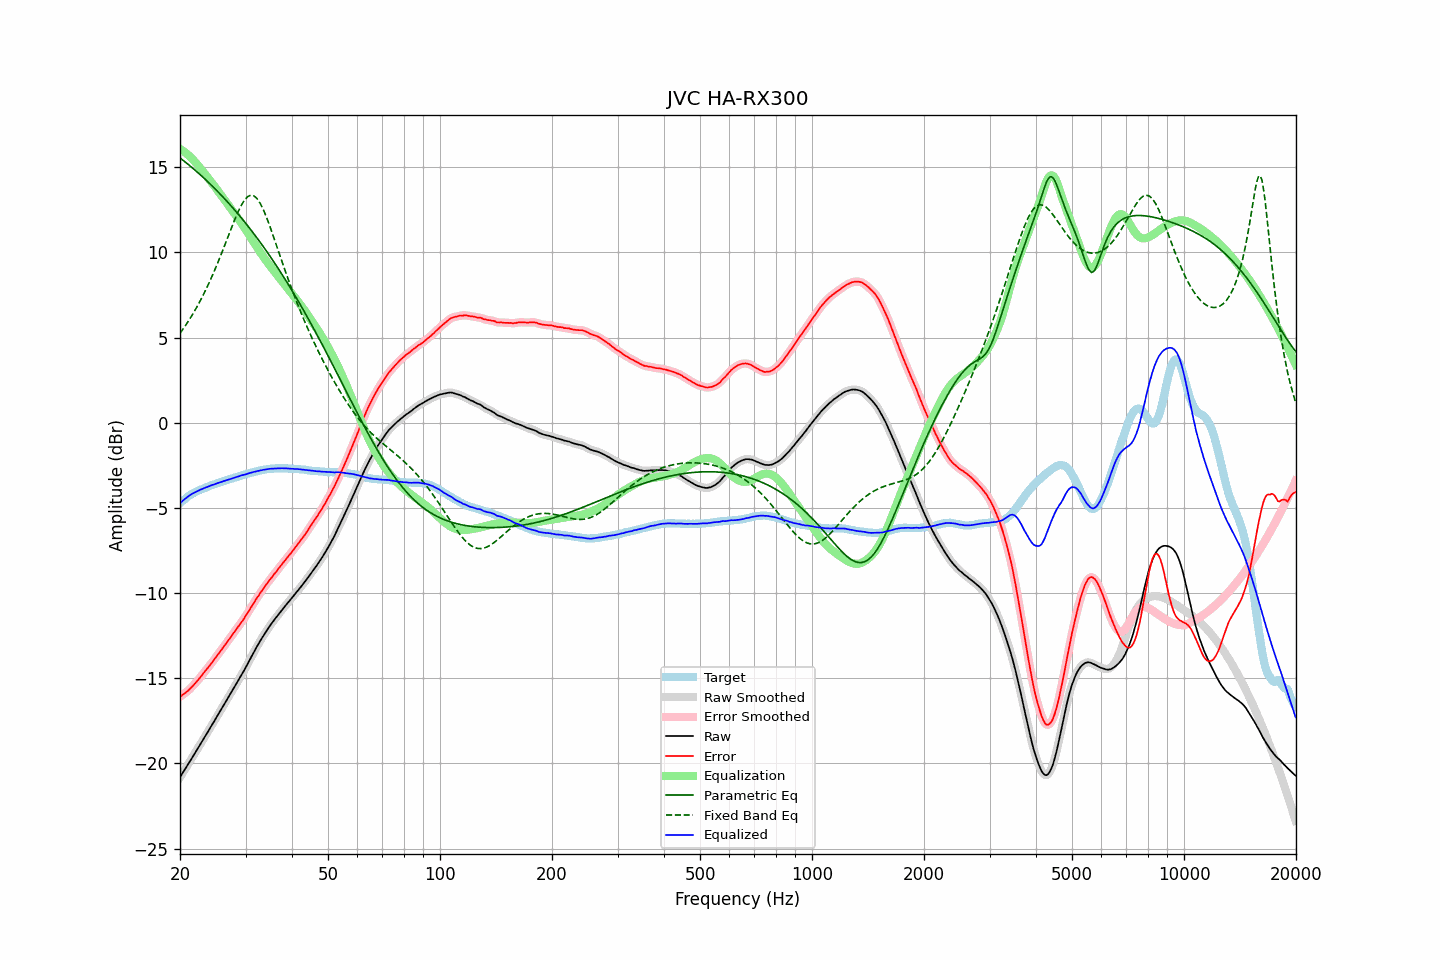

The data file committed next to this chart (first rows):
frequency, raw, error, smoothed, error_smoothed, equalization, parametric_eq, fixed_band_eq, equalized_raw, equalized_smoothed, target
20.00, -20.81, -16.08, -20.81, -16.08, 16.08, 15.54, 5.25, -4.73, -4.73, -4.73
20.20, -20.66, -16.02, -20.66, -16.02, 16.02, 15.47, 5.38, -4.64, -4.64, -4.64
20.40, -20.51, -15.95, -20.51, -15.95, 15.95, 15.40, 5.51, -4.56, -4.56, -4.56
20.61, -20.36, -15.87, -20.36, -15.88, 15.88, 15.32, 5.65, -4.48, -4.48, -4.49
20.81, -20.21, -15.81, -20.21, -15.81, 15.80, 15.25, 5.78, -4.40, -4.40, -4.40
21.02, -20.06, -15.74, -20.05, -15.73, 15.72, 15.17, 5.93, -4.34, -4.33, -4.32
21.23, -19.90, -15.64, -19.90, -15.64, 15.64, 15.09, 6.08, -4.26, -4.26, -4.26
21.44, -19.75, -15.55, -19.75, -15.55, 15.55, 15.01, 6.23, -4.20, -4.20, -4.20
21.66, -19.60, -15.45, -19.60, -15.45, 15.45, 14.93, 6.38, -4.15, -4.15, -4.15
21.87, -19.45, -15.35, -19.44, -15.35, 15.35, 14.85, 6.55, -4.10, -4.10, -4.10
22.09, -19.29, -15.24, -19.29, -15.24, 15.24, 14.77, 6.71, -4.05, -4.05, -4.05
22.31, -19.14, -15.14, -19.13, -15.13, 15.13, 14.69, 6.88, -4.01, -4.01, -4.00
22.54, -18.98, -15.02, -18.98, -15.02, 15.01, 14.61, 7.05, -3.97, -3.96, -3.96
22.76, -18.82, -14.90, -18.82, -14.90, 14.90, 14.52, 7.23, -3.92, -3.92, -3.92
22.99, -18.67, -14.78, -18.66, -14.78, 14.78, 14.44, 7.41, -3.89, -3.88, -3.89
23.22, -18.51, -14.66, -18.51, -14.66, 14.67, 14.35, 7.60, -3.84, -3.84, -3.85
23.45, -18.35, -14.54, -18.35, -14.54, 14.55, 14.26, 7.79, -3.80, -3.81, -3.81
23.69, -18.20, -14.43, -18.20, -14.43, 14.43, 14.17, 7.99, -3.77, -3.77, -3.77
23.92, -18.04, -14.31, -18.04, -14.31, 14.31, 14.08, 8.19, -3.73, -3.73, -3.73
24.16, -17.88, -14.20, -17.88, -14.19, 14.18, 13.99, 8.40, -3.69, -3.69, -3.68
24.40, -17.72, -14.07, -17.72, -14.07, 14.06, 13.90, 8.61, -3.65, -3.66, -3.65
24.65, -17.57, -13.94, -17.56, -13.94, 13.94, 13.81, 8.83, -3.63, -3.62, -3.63
24.89, -17.41, -13.81, -17.41, -13.81, 13.81, 13.71, 9.05, -3.59, -3.59, -3.60
25.14, -17.25, -13.69, -17.25, -13.68, 13.69, 13.62, 9.28, -3.56, -3.56, -3.56
25.39, -17.09, -13.56, -17.09, -13.56, 13.56, 13.52, 9.50, -3.53, -3.53, -3.53
25.65, -16.93, -13.44, -16.93, -13.43, 13.43, 13.42, 9.74, -3.50, -3.50, -3.49
25.91, -16.77, -13.30, -16.77, -13.30, 13.30, 13.32, 9.98, -3.47, -3.47, -3.47
26.16, -16.61, -13.17, -16.61, -13.17, 13.18, 13.22, 10.22, -3.43, -3.43, -3.44
26.43, -16.45, -13.05, -16.45, -13.04, 13.05, 13.12, 10.46, -3.40, -3.40, -3.40
26.69, -16.29, -12.92, -16.29, -12.92, 12.92, 13.02, 10.71, -3.37, -3.37, -3.37
26.96, -16.13, -12.79, -16.13, -12.79, 12.79, 12.91, 10.95, -3.34, -3.34, -3.34
27.23, -15.97, -12.66, -15.97, -12.66, 12.66, 12.81, 11.20, -3.31, -3.31, -3.31
27.50, -15.81, -12.53, -15.81, -12.53, 12.53, 12.70, 11.44, -3.28, -3.28, -3.28
27.77, -15.65, -12.39, -15.65, -12.39, 12.40, 12.60, 11.68, -3.25, -3.25, -3.26
28.05, -15.49, -12.27, -15.49, -12.26, 12.26, 12.49, 11.91, -3.22, -3.22, -3.22
28.33, -15.33, -12.13, -15.33, -12.13, 12.13, 12.38, 12.13, -3.19, -3.19, -3.20
28.62, -15.17, -12.00, -15.17, -12.00, 12.00, 12.27, 12.35, -3.17, -3.16, -3.17
28.90, -15.01, -11.88, -15.01, -11.87, 11.87, 12.15, 12.55, -3.14, -3.13, -3.13
29.19, -14.84, -11.73, -14.84, -11.74, 11.74, 12.04, 12.74, -3.10, -3.10, -3.11
29.48, -14.68, -11.62, -14.68, -11.61, 11.60, 11.92, 12.90, -3.07, -3.08, -3.06
29.78, -14.52, -11.47, -14.52, -11.47, 11.46, 11.81, 13.05, -3.06, -3.05, -3.05
30.08, -14.35, -11.33, -14.35, -11.33, 11.32, 11.69, 13.16, -3.03, -3.03, -3.02
30.38, -14.17, -11.18, -14.17, -11.18, 11.17, 11.57, 13.26, -3.00, -3.00, -2.99
30.68, -13.99, -11.03, -13.99, -11.03, 11.03, 11.45, 13.31, -2.96, -2.97, -2.96
30.99, -13.81, -10.87, -13.81, -10.87, 10.87, 11.33, 13.35, -2.94, -2.94, -2.94
31.30, -13.64, -10.72, -13.64, -10.72, 10.72, 11.21, 13.34, -2.92, -2.91, -2.92
31.61, -13.46, -10.57, -13.46, -10.57, 10.57, 11.09, 13.31, -2.89, -2.89, -2.89
31.93, -13.29, -10.42, -13.29, -10.42, 10.42, 10.96, 13.24, -2.87, -2.87, -2.87
32.24, -13.12, -10.27, -13.12, -10.27, 10.28, 10.83, 13.14, -2.84, -2.84, -2.85
32.57, -12.96, -10.14, -12.96, -10.13, 10.13, 10.71, 13.01, -2.83, -2.82, -2.82
32.89, -12.79, -9.99, -12.79, -9.99, 9.99, 10.58, 12.86, -2.80, -2.80, -2.80
33.22, -12.64, -9.86, -12.63, -9.85, 9.85, 10.45, 12.67, -2.79, -2.78, -2.78
33.55, -12.48, -9.72, -12.48, -9.72, 9.72, 10.31, 12.47, -2.76, -2.76, -2.76
33.89, -12.33, -9.58, -12.33, -9.58, 9.59, 10.18, 12.25, -2.74, -2.75, -2.75
34.23, -12.19, -9.46, -12.19, -9.45, 9.46, 10.05, 12.01, -2.73, -2.73, -2.73
34.57, -12.05, -9.33, -12.05, -9.33, 9.33, 9.91, 11.76, -2.72, -2.72, -2.72
34.92, -11.91, -9.20, -11.91, -9.21, 9.21, 9.77, 11.50, -2.70, -2.71, -2.71
35.27, -11.78, -9.09, -11.78, -9.08, 9.08, 9.63, 11.24, -2.70, -2.70, -2.69
35.62, -11.66, -8.96, -11.66, -8.96, 8.96, 9.49, 10.96, -2.70, -2.69, -2.70
35.97, -11.53, -8.84, -11.53, -8.84, 8.84, 9.35, 10.69, -2.69, -2.69, -2.69
... 635 more rows
